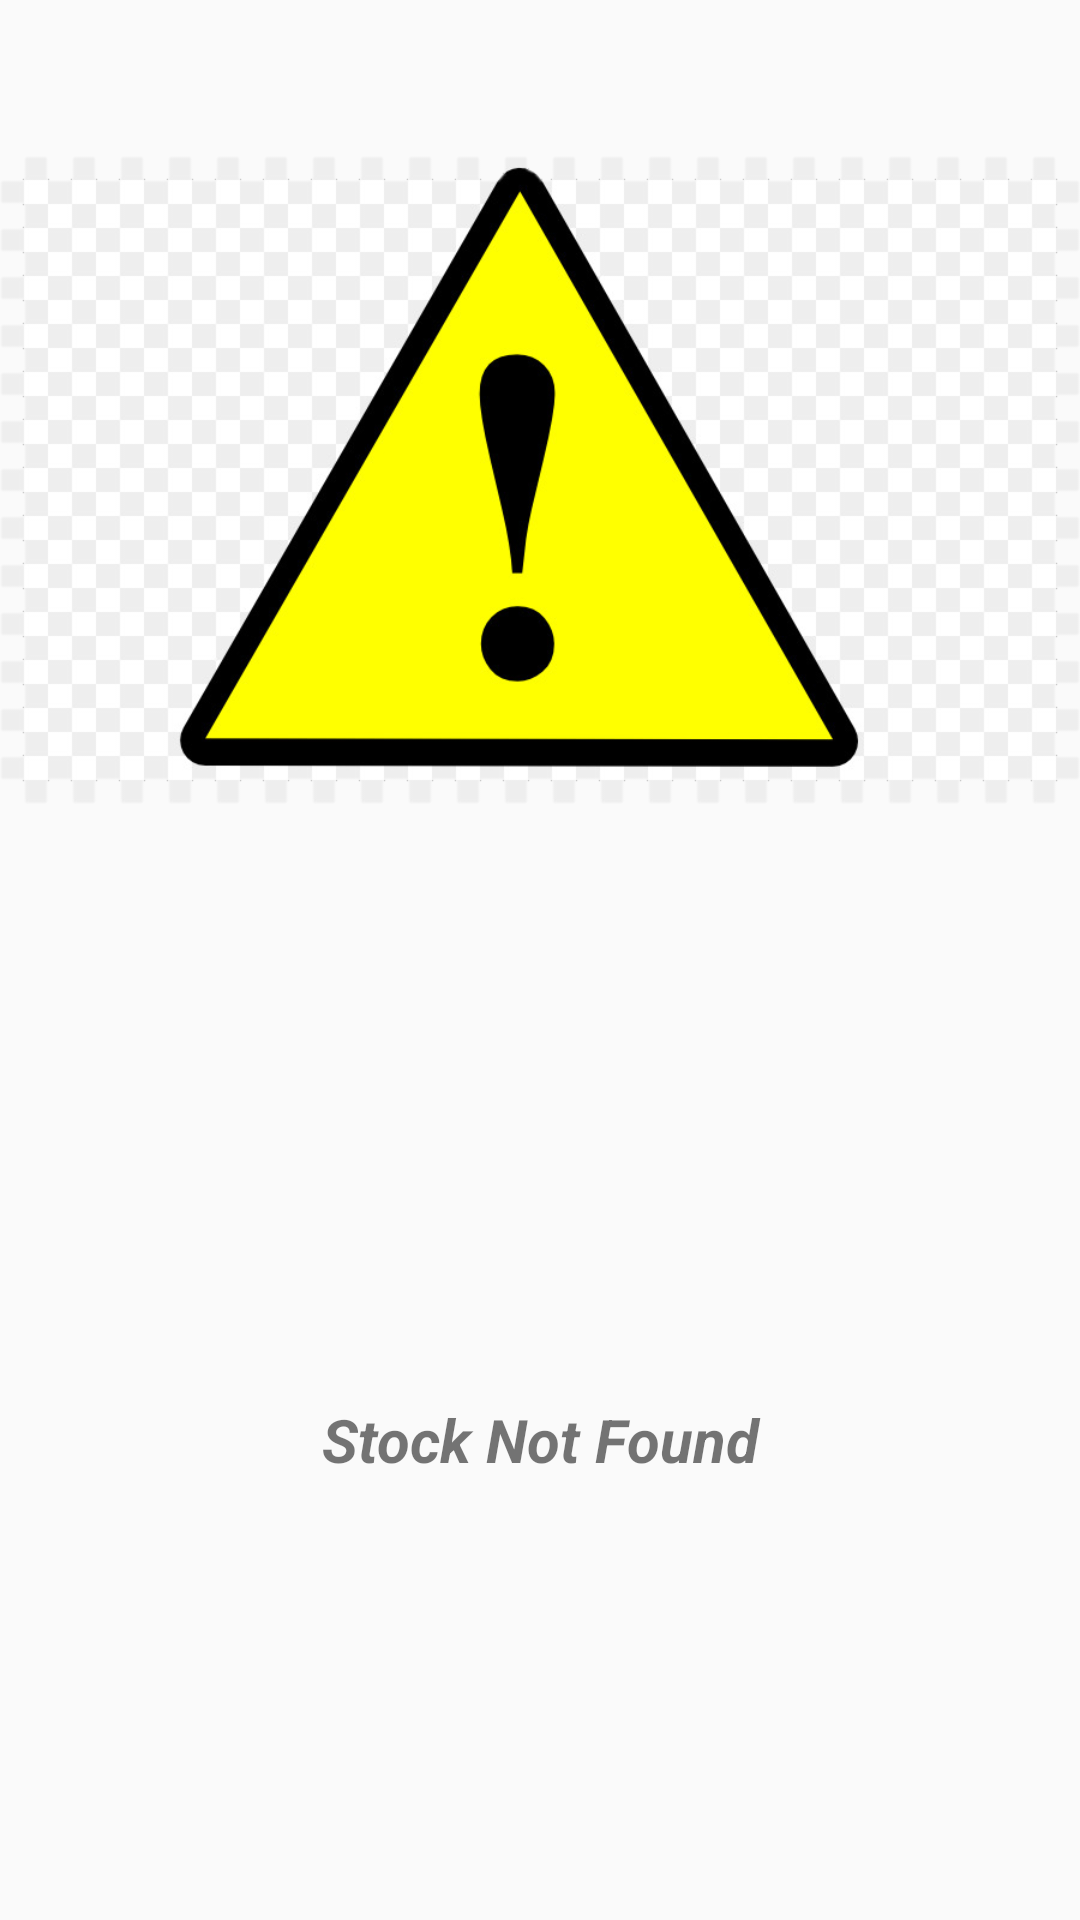

The Android layout XML behind this screen, and the referenced resources:
<!-- AndroidManifest.xml: application theme AppTheme -->
<!-- res/layout/dialog_stock_not_found.xml -->
<?xml version="1.0" encoding="utf-8"?>
<LinearLayout xmlns:android="http://schemas.android.com/apk/res/android"
    xmlns:app="http://schemas.android.com/apk/res-auto"
    android:layout_width="match_parent"
    android:layout_height="match_parent"
    android:background="@color/red"
    android:orientation="vertical"
    android:weightSum="4">

    <ImageView
        android:id="@+id/imageView2"
        android:layout_width="match_parent"
        android:layout_height="0dp"
        android:layout_weight="2"
        android:scaleType="fitCenter"
        app:srcCompat="@drawable/caution" />

    <TextView
        android:id="@+id/textView5"
        android:layout_width="match_parent"
        android:layout_height="0dp"
        android:layout_weight="2"
        android:gravity="center"
        android:text="Stock Not Found"
        android:textSize="@dimen/text_size_large"
        android:textStyle="bold|italic" />
</LinearLayout>
<!-- resources referenced by this layout -->
<resources>
  <dimen name="text_size_large">20sp</dimen>
  <!-- drawable caution: png bitmap (drawable, 83466 bytes) -->
  <style name="AppTheme" parent="Theme.AppCompat.Light.NoActionBar">
          
          <item name="colorPrimary">@color/colorPrimary</item>
          <item name="colorPrimaryDark">@color/colorPrimaryDark</item>
          <item name="colorAccent">@color/colorAccent</item>
      </style>
  <color name="colorPrimary">#008577</color>
  <color name="colorPrimaryDark">#00574B</color>
  <color name="colorAccent">#D81B60</color>
</resources>
